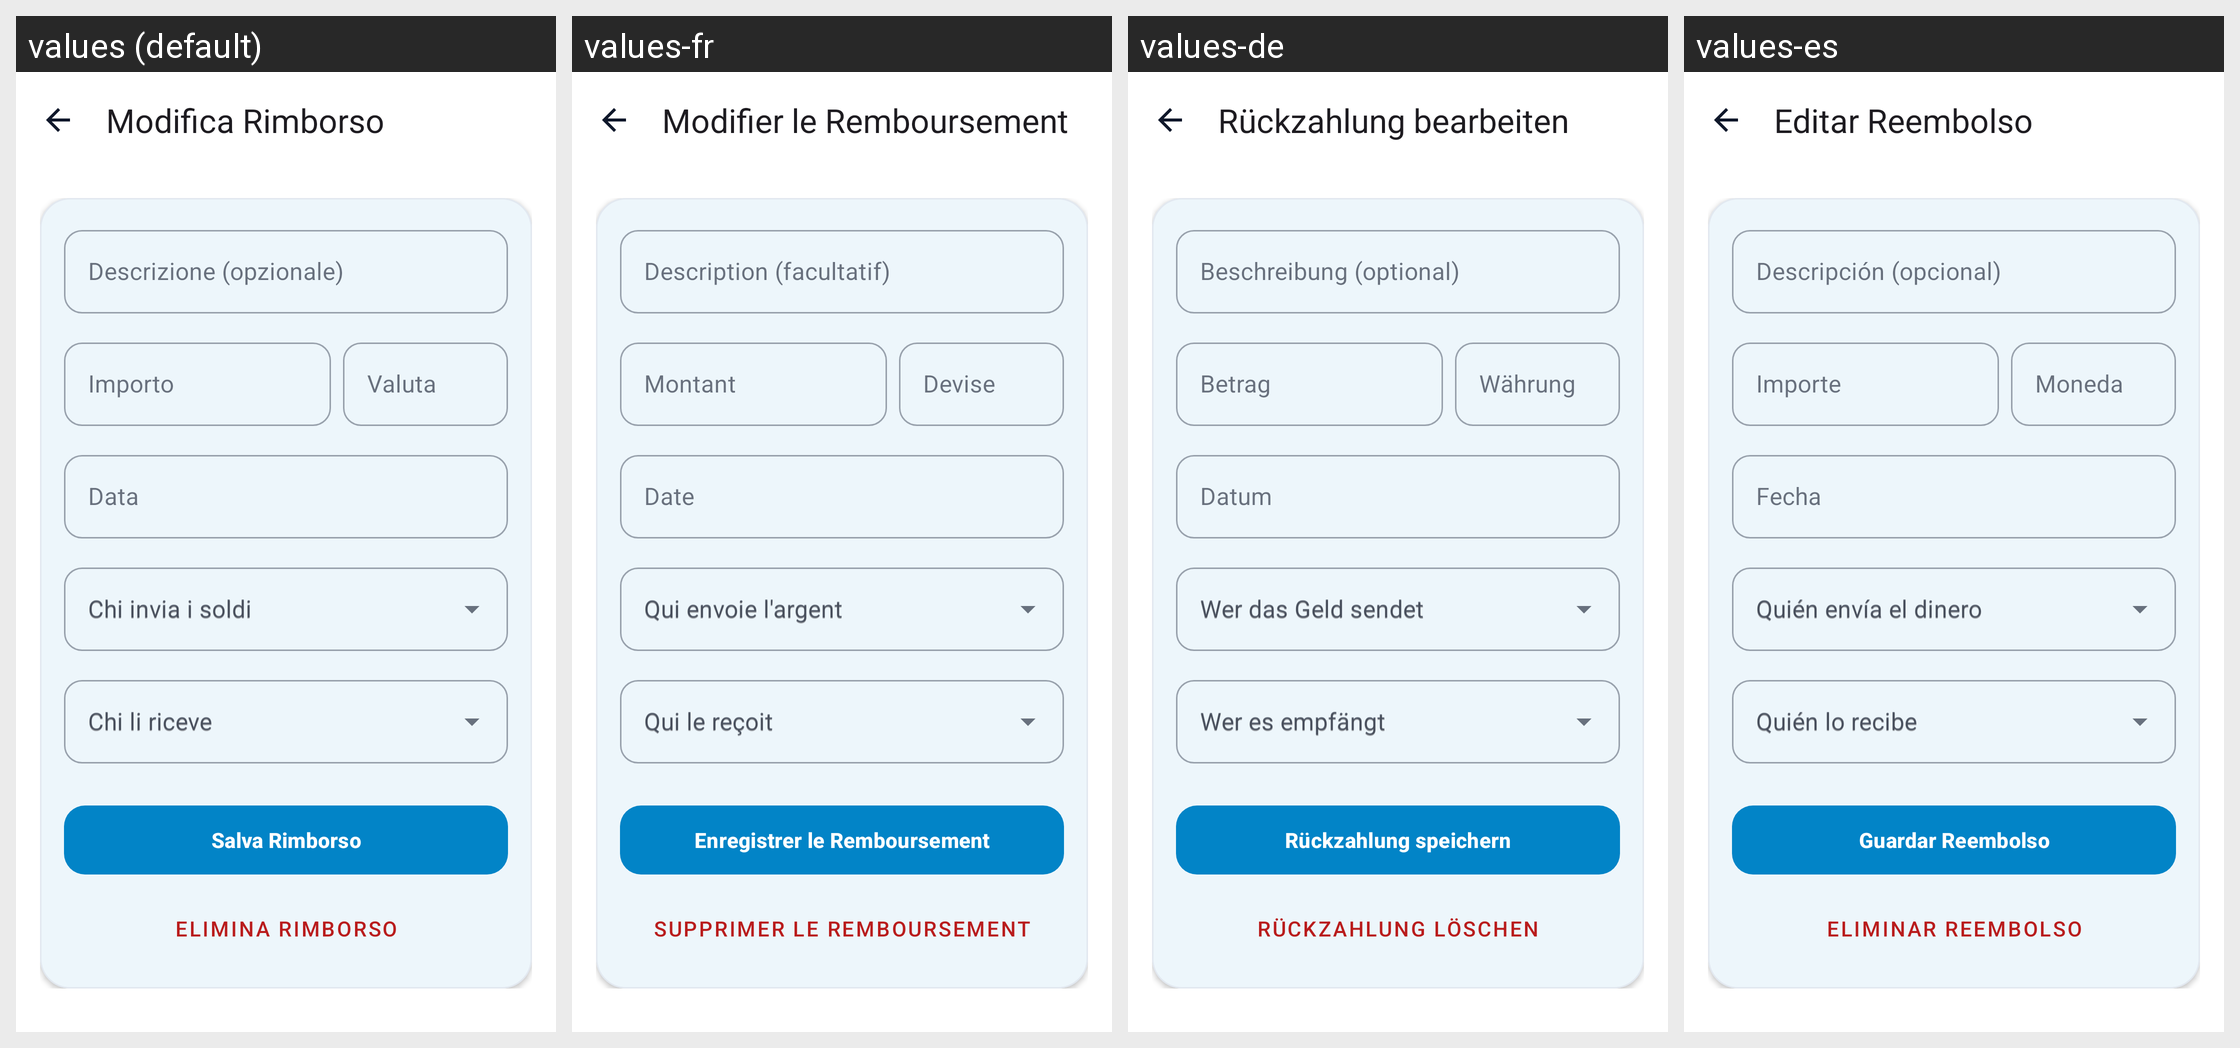

The Android screen above is rendered under several locales of the same app. Produce the string resources it draws, with the default and per-locale values.
Android screen res/layout/fragment_modifica_rimborso.xml rendered under 4 locales, left to right: values (default), values-fr, values-de, values-es. Device: Nexus 5 (rendered at 1080×1920; each locale shown at half size, 540×960, under a caption strip naming it); theme Theme.PariPariApp.
Other locales in the repository, not shown: values-en.
Strings drawn on this screen, with the default value and each locale's value (text and hints the layout hard-codes, and strings that could not be matched under every locale, appear in the picture but are not listed):

titolo_modifica_rimborso
  values: Modifica Rimborso
  values-fr: Modifier le Remboursement
  values-de: Rückzahlung bearbeiten
  values-es: Editar Reembolso

label_descrizione_opzionale
  values: Descrizione (opzionale)
  values-fr: Description (facultatif)
  values-de: Beschreibung (optional)
  values-es: Descripción (opcional)

hint_importo_spesa
  values: Importo
  values-fr: Montant
  values-de: Betrag
  values-es: Importe

spesa_valuta
  values: Valuta
  values-fr: Devise
  values-de: Währung
  values-es: Moneda

label_data_spesa
  values: Data
  values-fr: Date
  values-de: Datum
  values-es: Fecha

label_chi_invia
  values: Chi invia i soldi
  values-fr: Qui envoie l'argent
  values-de: Wer das Geld sendet
  values-es: Quién envía el dinero

label_chi_riceve_soli
  values: Chi li riceve
  values-fr: Qui le reçoit
  values-de: Wer es empfängt
  values-es: Quién lo recibe

btn_salva_rimborso
  values: Salva Rimborso
  values-fr: Enregistrer le Remboursement
  values-de: Rückzahlung speichern
  values-es: Guardar Reembolso

btn_elimina_rimborso
  values: Elimina Rimborso
  values-fr: Supprimer le Remboursement
  values-de: Rückzahlung löschen
  values-es: Eliminar Reembolso
